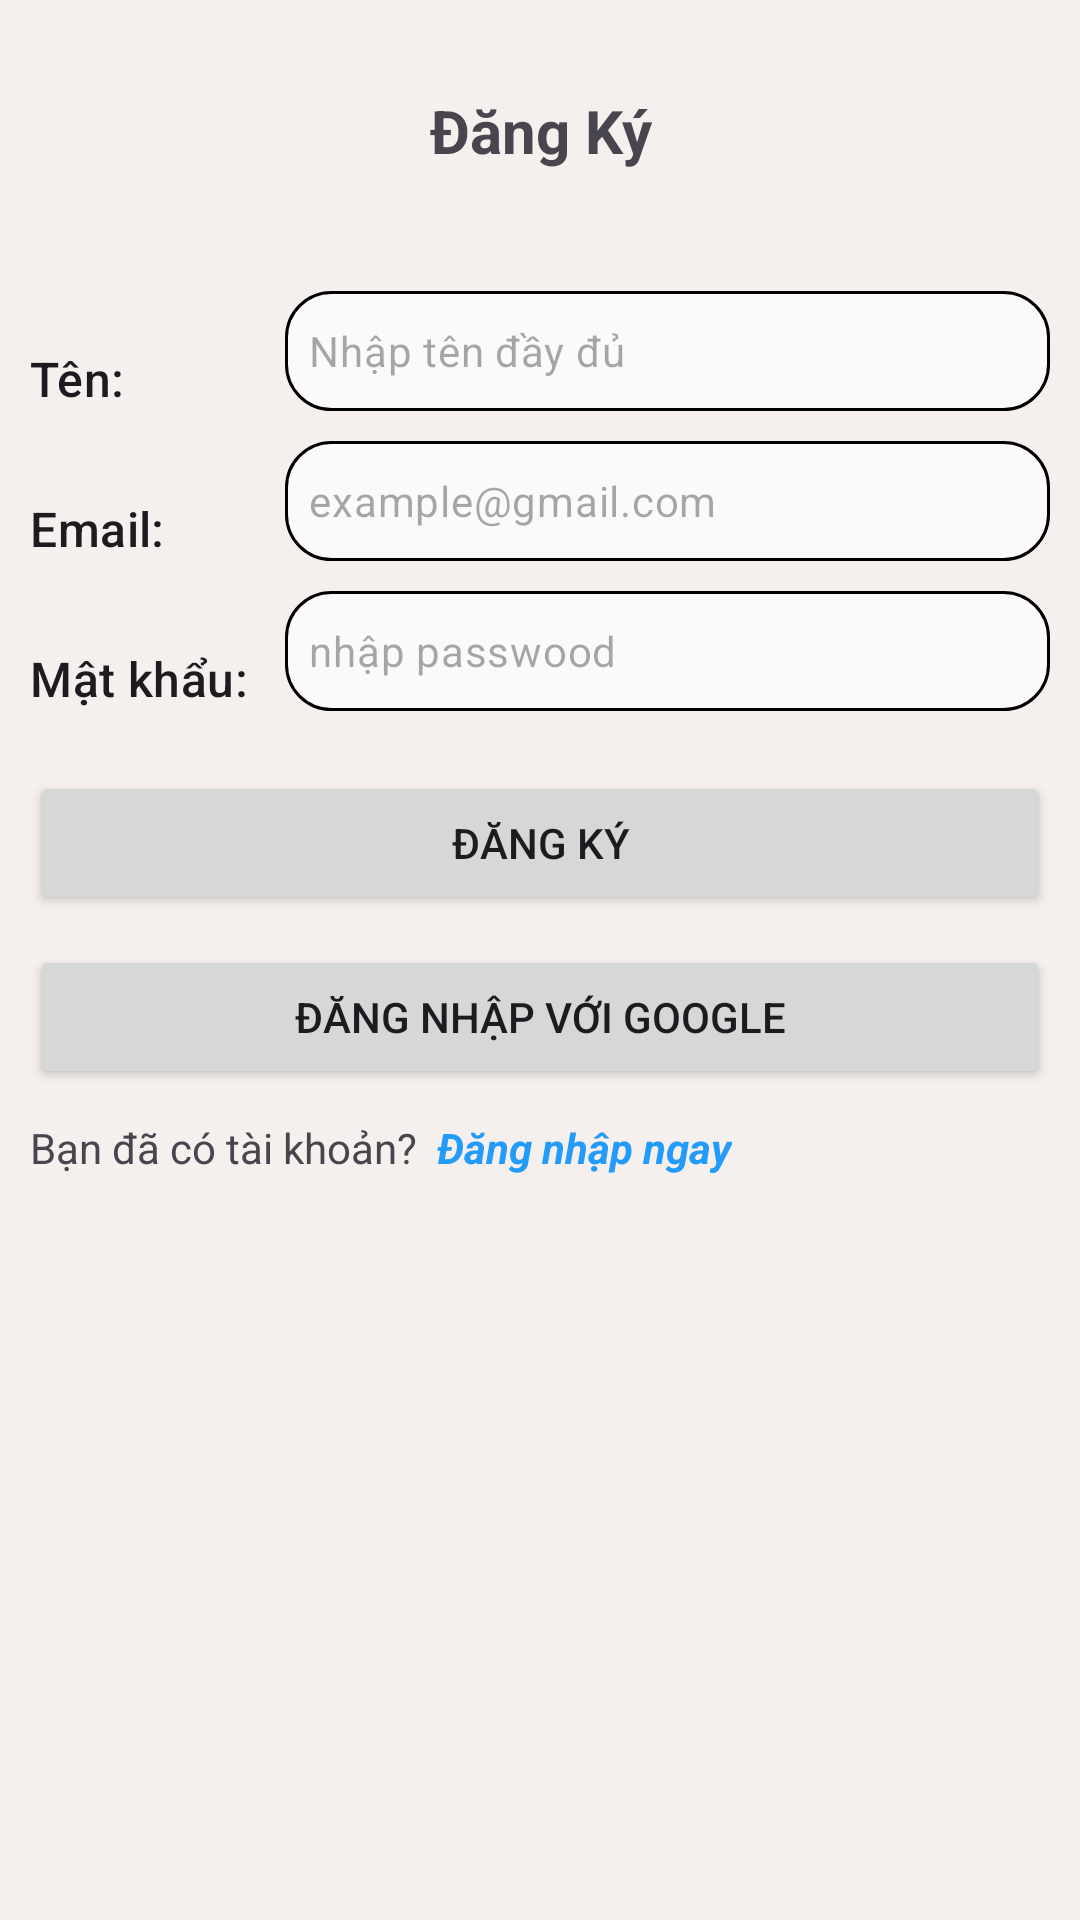

Write the Android layout XML for this screen, with the resource values it uses.
<!-- AndroidManifest.xml: application theme Theme.Woody -->
<!-- res/layout/activity_register.xml -->
<?xml version="1.0" encoding="utf-8"?>
<LinearLayout xmlns:android="http://schemas.android.com/apk/res/android"
    xmlns:tools="http://schemas.android.com/tools"
    android:layout_width="match_parent"
    android:layout_height="match_parent"
    tools:context=".RegisterActivity"
    android:background="#F5EFED"
    android:orientation="vertical">
    <TextView
        android:layout_width="match_parent"
        android:layout_height="wrap_content"
        android:text="Đăng Ký"
        android:textColor="@color/brown"
        android:textStyle="bold"
        android:textSize="20dp"
        android:layout_marginTop="30dp"
        android:gravity="center"/>


    <RelativeLayout
        android:layout_width="match_parent"
        android:layout_height="wrap_content"
        android:layout_marginLeft="10dp"
        android:layout_marginRight="10dp"
        android:layout_marginTop="40dp">

        <TextView
            android:id="@+id/txt3"
            android:layout_width="75dp"
            android:layout_height="wrap_content"
            android:layout_weight="1"
            android:text="Tên: "
            android:layout_alignBottom="@id/ename"
            android:layout_alignParentLeft="true"
            android:layout_centerVertical="@id/ename"
            android:layout_marginRight="10dp"
            android:textAppearance="?attr/textAppearanceTitleMedium"
            />
        <EditText
            android:id="@+id/ename"
            android:layout_toRightOf="@+id/txt3"
            android:layout_width="match_parent"
            android:layout_height="40dp"
            android:background="@drawable/edittext_background"
            android:ems="10"
            android:inputType="textEmailAddress"
            android:padding="8dp"
            android:imeOptions="actionNext"
            android:hint="Nhập tên đầy đủ"
            android:textAppearance="?attr/textAppearanceBodyMedium"
            />
    </RelativeLayout>
    <RelativeLayout
        android:layout_width="match_parent"
        android:layout_height="wrap_content"
        android:layout_marginLeft="10dp"
        android:layout_marginRight="10dp"
        android:layout_marginTop="10dp">

        <TextView
            android:id="@+id/txt1"
            android:layout_width="75dp"
            android:layout_height="wrap_content"
            android:layout_weight="1"
            android:text="Email: "
            android:layout_alignBottom="@id/eemail"
            android:layout_alignParentLeft="true"
            android:layout_centerVertical="@id/eemail"
            android:layout_marginRight="10dp"
            android:textAppearance="?attr/textAppearanceTitleMedium"
            />
        <EditText
            android:id="@+id/eemail"
            android:layout_toRightOf="@+id/txt1"
            android:layout_width="match_parent"
            android:layout_height="40dp"
            android:background="@drawable/edittext_background"
            android:ems="10"
            android:inputType="textEmailAddress"
            android:padding="8dp"
            android:imeOptions="actionNext"
            android:hint="example@gmail.com"
            android:textAppearance="?attr/textAppearanceBodyMedium"
            />
    </RelativeLayout>
    <RelativeLayout
        android:layout_width="match_parent"
        android:layout_height="wrap_content"
        android:layout_marginLeft="10dp"
        android:layout_marginRight="10dp"
        android:layout_marginTop="10dp">

        <TextView
            android:id="@+id/txt2"
            android:layout_width="75dp"
            android:layout_height="wrap_content"
            android:layout_weight="1"
            android:text="Mật khẩu: "
            android:layout_alignBottom="@id/epass"
            android:layout_alignParentLeft="true"
            android:layout_centerVertical="@id/epass"
            android:layout_marginRight="10dp"
            android:textAppearance="?attr/textAppearanceTitleMedium"/>
        <EditText
            android:id="@+id/epass"
            android:layout_toRightOf="@+id/txt2"
            android:layout_width="match_parent"
            android:layout_height="40dp"
            android:background="@drawable/edittext_background"
            android:ems="10"
            android:inputType="textPassword"
            android:padding="8dp"
            android:imeOptions="actionNext"
            android:hint="nhập passwood"
            android:textAppearance="?attr/textAppearanceBodyMedium"
            />
    </RelativeLayout>
    <Button
        android:layout_marginTop="20dp"
        android:id="@+id/btn_login"
        android:text="Đăng ký"
        android:layout_width="match_parent"
        android:layout_height="wrap_content"
        android:layout_marginLeft="10dp"
        android:layout_marginRight="10dp"/>

    <Button
        android:id="@+id/btn_google"
        android:layout_width="match_parent"
        android:layout_height="wrap_content"
        android:layout_marginLeft="10dp"
        android:layout_marginTop="10dp"
        android:layout_marginRight="10dp"
        android:text="Đăng nhập với Google" />
    <LinearLayout
        android:layout_width="match_parent"
        android:layout_height="wrap_content"
        android:layout_marginLeft="10dp"
        android:layout_marginRight="10dp"
        android:layout_marginTop="10dp"
        android:orientation="horizontal">
        <TextView
            android:layout_width="wrap_content"
            android:layout_height="wrap_content"
            android:text="Bạn đã có tài khoản?"/>
        <TextView
            android:id="@+id/txt_login"
            android:layout_width="wrap_content"
            android:layout_height="wrap_content"
            android:text="  Đăng nhập ngay"
            android:textStyle="italic|bold"
            android:textColor="#239BFA"/>
    </LinearLayout>
</LinearLayout>
<!-- resources referenced by this layout -->
<resources>
  <!-- drawable edittext_background (drawable) -->
  <?xml version="1.0" encoding="utf-8"?>
  <selector xmlns:android="http://schemas.android.com/apk/res/android">
      <item>
          <shape android:shape="rectangle">
              <solid android:color="#FBF9F9"/>
              <corners android:radius="15dp"/>
              <stroke android:color="@color/black" android:width="1dp"/>
          </shape>
      </item>
  </selector>
  <style name="Theme.Woody" parent="Theme.Material3.DayNight.NoActionBar">
          
          <item name="colorPrimary">#7A573B</item>
          <item name="colorPrimaryVariant">@color/purple_700</item>
          <item name="colorOnPrimary">@color/white</item>
          
          <item name="colorSecondary">#695C53</item>
          <item name="colorSecondaryVariant">@color/teal_700</item>
          <item name="colorOnSecondary">@color/black</item>
          
          <item name="android:statusBarColor">#6A5C51</item>
          <item name="android:navigationBarColor">#FFFBFF</item>
  
          
      </style>
  <!-- not gathered from this repository: default colours our renderer supplied (Android Studio template values) -->
  <color name="purple_700">#FF3700B3</color>
  <color name="teal_700">#FF018786</color>
  <color name="black">#FF000000</color>
  <color name="white">#FFFFFFFF</color>
</resources>
